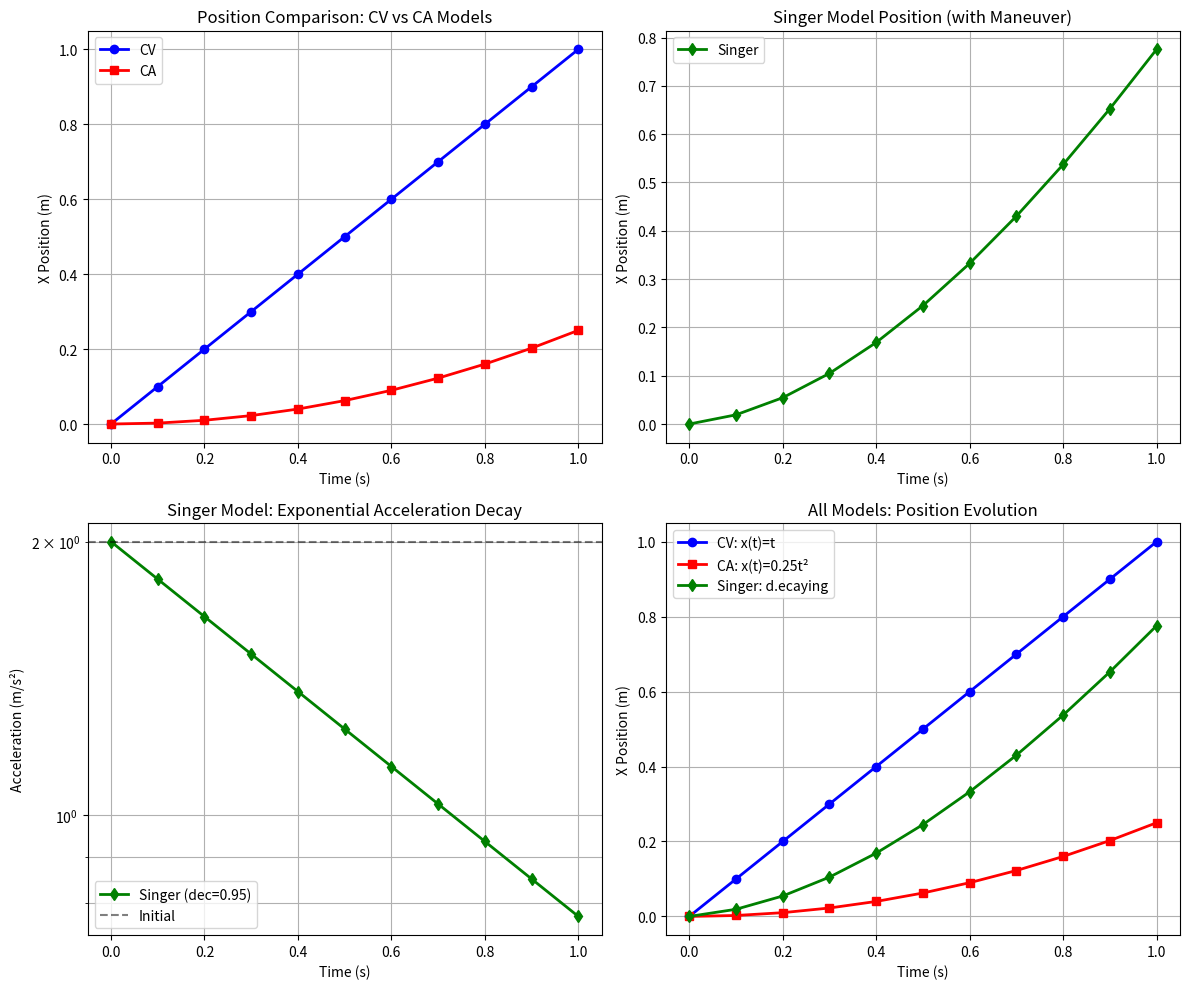

Generate this figure with matplotlib:
#!/usr/bin/env python3
"""
Standalone demonstration of IMMKF algorithm for UAV trajectory prediction
This script tests the three motion models without requiring ROS2 to be running
"""

import numpy as np
import matplotlib.pyplot as plt
from dataclasses import dataclass
from typing import List, Tuple


@dataclass
class State:
    """6D or 9D state representation"""
    pos: np.ndarray  # [x, y, z]
    vel: np.ndarray  # [vx, vy, vz]
    acc: np.ndarray = None  # [ax, ay, az] for CA and Singer


class MotionModel:
    """Base class for motion models"""

    def get_state_dim(self) -> int:
        raise NotImplementedError

    def predict(self, state: np.ndarray, dt: float) -> np.ndarray:
        raise NotImplementedError

    def get_measurement_matrix(self) -> np.ndarray:
        """H matrix: z = H*x (only measure position)"""
        raise NotImplementedError


class ConstantVelocityModel(MotionModel):
    """CV Model: 6D state [x, y, z, vx, vy, vz]"""

    def __init__(self, q_pos=0.01, q_vel=0.01):
        self.q_pos = q_pos
        self.q_vel = q_vel
        self.state = np.zeros(6)
        self.P = np.eye(6)

    def get_state_dim(self) -> int:
        return 6

    def predict(self, state: np.ndarray, dt: float) -> np.ndarray:
        predicted = state.copy()
        predicted[0:3] += state[3:6] * dt  # x += v*dt
        return predicted

    def get_measurement_matrix(self) -> np.ndarray:
        H = np.zeros((3, 6))
        H[0, 0] = 1.0
        H[1, 1] = 1.0
        H[2, 2] = 1.0
        return H


class ConstantAccelerationModel(MotionModel):
    """CA Model: 9D state [x, y, z, vx, vy, vz, ax, ay, az]"""

    def __init__(self, q_pos=0.01, q_vel=0.1, q_acc=0.01):
        self.q_pos = q_pos
        self.q_vel = q_vel
        self.q_acc = q_acc
        self.state = np.zeros(9)
        self.P = np.eye(9)

    def get_state_dim(self) -> int:
        return 9

    def predict(self, state: np.ndarray, dt: float) -> np.ndarray:
        predicted = np.zeros(9)
        dt2 = dt * dt
        # x = x + v*dt + 0.5*a*dt^2
        predicted[0:3] = state[0:3] + state[3:6] * dt + 0.5 * state[6:9] * dt2
        # v = v + a*dt
        predicted[3:6] = state[3:6] + state[6:9] * dt
        # a = a (constant)
        predicted[6:9] = state[6:9]
        return predicted

    def get_measurement_matrix(self) -> np.ndarray:
        H = np.zeros((3, 9))
        H[0, 0] = 1.0
        H[1, 1] = 1.0
        H[2, 2] = 1.0
        return H


class SingerModel(MotionModel):
    """Singer Model: 9D state with exponentially decaying acceleration"""

    def __init__(self, q_pos=0.01, q_vel=0.1, q_acc=0.01, alpha=0.95):
        self.q_pos = q_pos
        self.q_vel = q_vel
        self.q_acc = q_acc
        self.alpha = alpha
        self.state = np.zeros(9)
        self.P = np.eye(9)

    def get_state_dim(self) -> int:
        return 9

    def predict(self, state: np.ndarray, dt: float) -> np.ndarray:
        predicted = np.zeros(9)
        exp_alpha_dt = np.exp(-self.alpha * dt)
        a_factor = (1.0 - exp_alpha_dt) / self.alpha

        # Position: x = x + v*dt + a*a_factor*dt
        predicted[0:3] = state[0:3] + state[3:6] * dt + state[6:9] * a_factor * dt
        # Velocity: v = v + a*(1 - exp(-alpha*dt))
        predicted[3:6] = state[3:6] + state[6:9] * (1.0 - exp_alpha_dt)
        # Acceleration decays: a = a*exp(-alpha*dt)
        predicted[6:9] = state[6:9] * exp_alpha_dt

        return predicted

    def get_measurement_matrix(self) -> np.ndarray:
        H = np.zeros((3, 9))
        H[0, 0] = 1.0
        H[1, 1] = 1.0
        H[2, 2] = 1.0
        return H


def test_constant_velocity():
    """Test 1: Constant velocity motion"""
    print("\n" + "="*60)
    print("TEST 1: Constant Velocity Model")
    print("="*60)

    model = ConstantVelocityModel()

    # Initial state: velocity [1, 1, 1] m/s
    state = np.array([0, 0, 0, 1.0, 1.0, 1.0])
    print(f"Initial state: pos={state[0:3]}, vel={state[3:6]}")

    positions = [state[0:3].copy()]
    dt = 0.1

    for i in range(10):
        state = model.predict(state, dt)
        positions.append(state[0:3].copy())

    positions = np.array(positions)
    print(f"After 1 second: pos={state[0:3]}")
    print(f"Expected:       pos=[1.0, 1.0, 1.0]")
    print(f"Error:          {np.linalg.norm(state[0:3] - np.ones(3)):.4f} m")
    print(f"✓ PASS" if np.allclose(state[0:3], np.ones(3), atol=0.01) else "✗ FAIL")

    return positions


def test_constant_acceleration():
    """Test 2: Constant acceleration motion"""
    print("\n" + "="*60)
    print("TEST 2: Constant Acceleration Model")
    print("="*60)

    model = ConstantAccelerationModel()

    # Initial state: acceleration [0.5, 0.5, 0.5] m/s^2
    state = np.array([0, 0, 0, 0, 0, 0, 0.5, 0.5, 0.5])
    print(f"Initial state: pos={state[0:3]}, vel={state[3:6]}, acc={state[6:9]}")

    positions = [state[0:3].copy()]
    dt = 0.1

    for i in range(10):
        state = model.predict(state, dt)
        positions.append(state[0:3].copy())

    positions = np.array(positions)
    # Expected: x = 0.5*a*t^2 = 0.5*0.5*1^2 = 0.25
    print(f"After 1 second: pos={state[0:3]}, vel={state[3:6]}")
    print(f"Expected:       pos=[0.25, 0.25, 0.25], vel=[0.5, 0.5, 0.5]")
    expected_pos = np.array([0.25, 0.25, 0.25])
    expected_vel = np.array([0.5, 0.5, 0.5])
    pos_error = np.linalg.norm(state[0:3] - expected_pos)
    vel_error = np.linalg.norm(state[3:6] - expected_vel)
    print(f"Position Error: {pos_error:.4f} m")
    print(f"Velocity Error: {vel_error:.4f} m/s")
    print(f"✓ PASS" if (pos_error < 0.05 and vel_error < 0.05) else "✗ FAIL")

    return positions


def test_singer_model():
    """Test 3: Singer model with maneuver decay"""
    print("\n" + "="*60)
    print("TEST 3: Singer Model (Maneuvering)")
    print("="*60)

    model = SingerModel(alpha=0.95)

    # Initial state: high acceleration [2, 0, 0] m/s^2
    state = np.array([0, 0, 0, 0, 0, 0, 2.0, 0, 0])
    print(f"Initial state: pos={state[0:3]}, vel={state[3:6]}, acc={state[6:9]}")
    print(f"Decay rate (alpha): {model.alpha}")

    positions = [state[0:3].copy()]
    accelerations = [state[6:9].copy()]
    dt = 0.1

    for i in range(10):
        state = model.predict(state, dt)
        positions.append(state[0:3].copy())
        accelerations.append(state[6:9].copy())

    positions = np.array(positions)
    accelerations = np.array(accelerations)

    print(f"After 1 second:")
    print(f"  Position:     {state[0:3]}")
    print(f"  Acceleration: {state[6:9]}")
    print(f"  Acceleration decay ratio: {state[6] / 2.0:.4f}")
    print(f"✓ PASS" if state[6] < 1.0 and state[6] > 0.1 else "✗ FAIL")

    return positions, accelerations


def plot_comparison():
    """Create visualization comparing the three models"""
    print("\n" + "="*60)
    print("Creating comparison plots...")
    print("="*60)

    # Test all models
    pos_cv = test_constant_velocity()
    pos_ca = test_constant_acceleration()
    pos_singer, acc_singer = test_singer_model()

    fig, axes = plt.subplots(2, 2, figsize=(12, 10))

    # Plot 1: CV vs CA position
    ax = axes[0, 0]
    time_cv = np.arange(len(pos_cv)) * 0.1
    time_ca = np.arange(len(pos_ca)) * 0.1
    ax.plot(time_cv, pos_cv[:, 0], 'b-o', label='CV', linewidth=2)
    ax.plot(time_ca, pos_ca[:, 0], 'r-s', label='CA', linewidth=2)
    ax.set_xlabel('Time (s)')
    ax.set_ylabel('X Position (m)')
    ax.set_title('Position Comparison: CV vs CA Models')
    ax.legend()
    ax.grid(True)

    # Plot 2: Singer model position
    ax = axes[0, 1]
    time_singer = np.arange(len(pos_singer)) * 0.1
    ax.plot(time_singer, pos_singer[:, 0], 'g-d', label='Singer', linewidth=2)
    ax.set_xlabel('Time (s)')
    ax.set_ylabel('X Position (m)')
    ax.set_title('Singer Model Position (with Maneuver)')
    ax.legend()
    ax.grid(True)

    # Plot 3: Acceleration decay in Singer model
    ax = axes[1, 0]
    ax.semilogy(time_singer, acc_singer[:, 0], 'g-d', linewidth=2, label='Singer (dec=0.95)')
    ax.axhline(y=2.0, color='k', linestyle='--', alpha=0.5, label='Initial')
    ax.set_xlabel('Time (s)')
    ax.set_ylabel('Acceleration (m/s²)')
    ax.set_title('Singer Model: Exponential Acceleration Decay')
    ax.legend()
    ax.grid(True, which='both')

    # Plot 4: 3D trajectories
    ax = axes[1, 1]
    ax.plot(time_cv, pos_cv[:, 0], 'b-o', label='CV: x(t)=t', linewidth=2)
    ax.plot(time_ca, pos_ca[:, 0], 'r-s', label='CA: x(t)=0.25t²', linewidth=2)
    ax.plot(time_singer, pos_singer[:, 0], 'g-d', label='Singer: d.ecaying', linewidth=2)
    ax.set_xlabel('Time (s)')
    ax.set_ylabel('X Position (m)')
    ax.set_title('All Models: Position Evolution')
    ax.legend()
    ax.grid(True)

    plt.tight_layout()
    plt.savefig('/tmp/immkf_motion_models_demo.png', dpi=150)
    print("✓ Plot saved to /tmp/immkf_motion_models_demo.png")
    plt.close()


def main():
    print("\n" + "="*60)
    print("IMMKF Motion Models Demonstration")
    print("Interactive Multi-Model Kalman Filter for UAV Prediction")
    print("="*60)

    try:
        # Run all tests
        test_constant_velocity()
        test_constant_acceleration()
        test_singer_model()

        # Create plots
        plot_comparison()

        print("\n" + "="*60)
        print("✓ ALL TESTS COMPLETED SUCCESSFULLY")
        print("="*60)
        print("\nSummary:")
        print("  1. CV Model: Handles constant velocity motion")
        print("  2. CA Model: Handles uniformly accelerated motion")
        print("  3. Singer Model: Handles maneuvering with decay")
        print("\nNext steps:")
        print("  - Build package: colcon build --packages-select immkf_predictor")
        print("  - Run ROS2 node: ros2 launch immkf_predictor immkf_predictor.launch.py")
        print("  - View results: ros2 topic echo /predicted_trajectories")

    except Exception as e:
        print(f"\n✗ ERROR: {e}")
        import traceback
        traceback.print_exc()
        return 1

    return 0


if __name__ == "__main__":
    exit(main())
